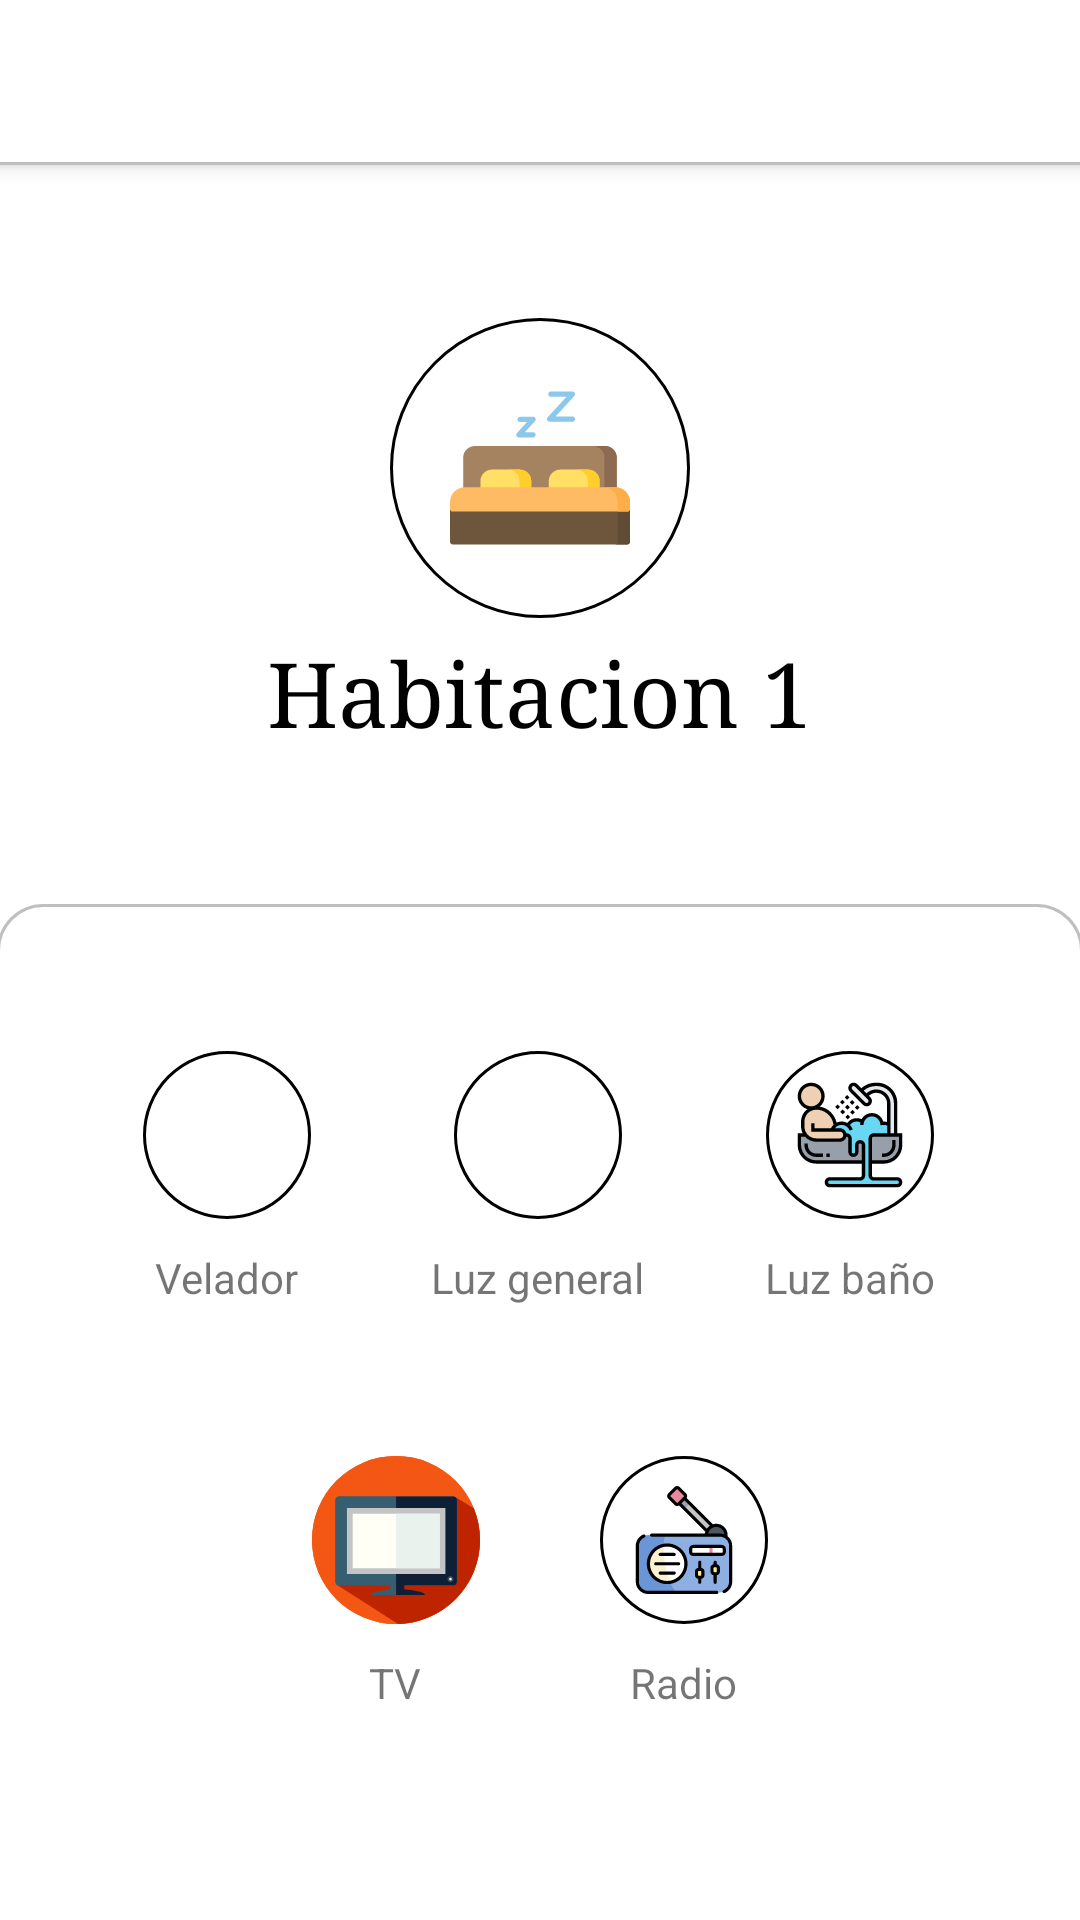

Here is an Android app screen rendered from its layout file. Give the layout XML and the strings, colors and styles it references.
<!-- AndroidManifest.xml: application theme AppTheme -->
<!-- res/layout/activity_room.xml -->
<?xml version="1.0" encoding="utf-8"?>
<RelativeLayout xmlns:android="http://schemas.android.com/apk/res/android"
                xmlns:app="http://schemas.android.com/apk/res-auto"
                android:orientation="vertical"
                android:layout_width="match_parent"
                android:layout_height="match_parent"
                android:background="#ffff">

    <include
            android:id="@+id/myToolbar"
            layout="@layout/toolbar"/>

    <ImageView
            android:layout_below="@+id/myToolbar"
            android:id="@+id/imgRoom"
            android:layout_width="100dp"
            android:layout_height="100dp"
            android:layout_centerInParent="true"
            android:layout_marginTop="50dp"
            android:src="@drawable/ic_bed"
            android:layerType="software"
            android:background="@drawable/circle_background"
    />

    <TextView
            android:id="@+id/txtControl"
            android:layout_below="@+id/imgRoom"
            android:layout_width="wrap_content"
            android:layout_height="wrap_content"
            android:layout_marginTop="5dp"
            android:text="@string/control_room1"
            android:textSize="30sp"
            android:textColor="@color/black"
            android:textAlignment="center"
            android:typeface="serif"
            android:layout_centerInParent="true"/>

    <RelativeLayout
            android:layout_below="@+id/txtControl"
            android:layout_marginTop="50dp"
            android:layout_width="match_parent"
            android:layout_height="match_parent"
            android:background="@drawable/cards_border"
            android:gravity="center_horizontal">

        <LinearLayout
                android:layout_width="match_parent"
                android:layout_height="match_parent"
                android:orientation="vertical"
                android:gravity="center_horizontal">

            <LinearLayout
                    android:layout_width="wrap_content"
                    android:layout_height="wrap_content"
                    android:orientation="horizontal"
                    android:layout_marginTop="50dp">

                <LinearLayout
                        android:layout_width="wrap_content"
                        android:layout_height="wrap_content"
                        android:orientation="vertical"
                        android:layout_marginRight="40dp"
                        android:gravity="center">

                    <ImageView
                            android:id="@+id/imgLamp1"
                            android:layout_width="56dp"
                            android:layout_height="56dp"
                            android:src="@drawable/ic_idea"
                            android:layerType="software"
                            android:background="@drawable/circle_background_small"
                    />
                    <TextView
                            android:layout_width="wrap_content"
                            android:layout_height="wrap_content"
                            android:layout_marginTop="10dp"
                            android:text="@string/room_light1"
                            android:layout_gravity="center"/>
                </LinearLayout>

                <LinearLayout
                        android:layout_width="wrap_content"
                        android:layout_height="wrap_content"
                        android:orientation="vertical"
                        android:layout_marginRight="40dp"
                        android:gravity="center">

                    <ImageView
                            android:layout_width="56dp"
                            android:layout_height="56dp"
                            android:src="@drawable/ic_idea"
                            android:layerType="software"
                            android:background="@drawable/circle_background_small"
                    />

                    <TextView
                            android:layout_width="wrap_content"
                            android:layout_height="wrap_content"
                            android:layout_marginTop="10dp"
                            android:text="@string/room_light2"
                            android:layout_gravity="center"/>
                </LinearLayout>

                <LinearLayout
                        android:layout_width="wrap_content"
                        android:layout_height="wrap_content"
                        android:orientation="vertical"
                        android:gravity="center">
                    <ImageView
                            android:layout_width="56dp"
                            android:layout_height="56dp"
                            android:src="@drawable/ic_bathtub"
                            android:layerType="software"
                            android:background="@drawable/circle_background_small"
                    />

                    <TextView
                            android:layout_width="wrap_content"
                            android:layout_height="wrap_content"
                            android:layout_marginTop="10dp"
                            android:text="@string/room_bath"
                            android:layout_gravity="center"/>
                </LinearLayout>
            </LinearLayout>
            <LinearLayout
                    android:layout_width="wrap_content"
                    android:layout_height="wrap_content"
                    android:orientation="horizontal"
                    android:layout_marginTop="50dp">

                <LinearLayout
                        android:layout_width="wrap_content"
                        android:layout_height="wrap_content"
                        android:orientation="vertical"
                        android:layout_marginRight="40dp"
                        android:gravity="center">

                    <ImageView
                            android:layout_width="56dp"
                            android:layout_height="56dp"
                            android:src="@drawable/ic_monitor"
                            android:layerType="software"/>
                    <TextView
                            android:layout_width="wrap_content"
                            android:layout_height="wrap_content"
                            android:layout_marginTop="10dp"
                            android:text="@string/room_tv"
                            android:layout_gravity="center"/>
                </LinearLayout>

                <LinearLayout
                        android:layout_width="wrap_content"
                        android:layout_height="wrap_content"
                        android:orientation="vertical"
                        android:gravity="center">

                    <ImageView
                            android:id="@+id/imgRadio"
                            android:layout_width="56dp"
                            android:layout_height="56dp"
                            android:src="@drawable/ic_radio"
                            android:layerType="software"
                            android:background="@drawable/circle_background_small"
                    />

                    <TextView
                            android:layout_width="wrap_content"
                            android:layout_height="wrap_content"
                            android:layout_marginTop="10dp"
                            android:text="@string/room_radio"
                            android:layout_gravity="center"/>
                </LinearLayout>
            </LinearLayout>
        </LinearLayout>

    </RelativeLayout>

</RelativeLayout>
<!-- res/layout/toolbar.xml (included above) -->
<?xml version="1.0" encoding="utf-8"?>
<androidx.appcompat.widget.Toolbar
        xmlns:android="http://schemas.android.com/apk/res/android"
        android:layout_width="match_parent"
        android:layout_height="wrap_content"
        android:background="@drawable/toolbar_grey_color"
        android:elevation="4dp"
        android:theme="@style/ThemeOverlay.AppCompat.Dark">

</androidx.appcompat.widget.Toolbar>
<!-- resources referenced by this layout -->
<resources>
  <!-- drawable cards_border (drawable) -->
  <?xml version="1.0" encoding="utf-8"?>
  <layer-list
          xmlns:android="http://schemas.android.com/apk/res/android"
          android:layout_width = "match_parent"
          android:layout_height = "1dp">
      <item
              android:bottom="-1dp"
              android:top="1dp"
              android:right="-1dp"
              android:left="-1dp">
  
          <shape xmlns:android="http://schemas.android.com/apk/res/android"
                 android:shape="rectangle">
              <corners android:topLeftRadius="15dp"
                       android:topRightRadius="15dp">
              </corners>
              <solid android:color="@color/white"></solid>
              <stroke android:width="1dp"
                      android:color="@color/gray"></stroke>
          </shape>
      </item>
  </layer-list>
  <!-- drawable circle_background (drawable) -->
  <shape xmlns:android="http://schemas.android.com/apk/res/android"
         android:shape="oval">
      <stroke
              android:width="1dp"
              android:color="#000"/>
      <padding android:bottom="20dp"
               android:right="20dp"
               android:left="20dp"
               android:top="20dp" />
  </shape>
  <!-- drawable circle_background_small (drawable) -->
  <shape xmlns:android="http://schemas.android.com/apk/res/android"
         android:shape="oval">
      <stroke
              android:width="1dp"
              android:color="#000"/>
  
      <padding android:bottom="10dp"
               android:right="10dp"
               android:left="10dp"
               android:top="10dp" />
  </shape>
  <!-- drawable ic_bathtub: vector/xml drawable (drawable, 6929 chars, omitted) -->
  <!-- drawable ic_bed: vector/xml drawable (drawable, 3398 chars, omitted) -->
  <!-- drawable ic_monitor: vector/xml drawable (drawable, 102034 chars, omitted) -->
  <!-- drawable ic_radio: vector/xml drawable (drawable, 6516 chars, omitted) -->
  <!-- drawable toolbar_grey_color (drawable) -->
  <?xml version="1.0" encoding="utf-8"?>
  <layer-list
          xmlns:android="http://schemas.android.com/apk/res/android"
          android:layout_width = "match_parent"
          android:layout_height = "1dp">
      <item
          android:bottom="1dp"
          android:top="-1dp"
          android:right="-1dp"
          android:left="-1dp">
  
              <shape
                  android:shape = "rectangle">
                  <stroke
                          android:width = "1dp"
                          android:color = "@color/gray"/>
                  <solid
                          android:color = "@color/white"/>
              </shape>
      </item>
  </layer-list>
  <string name="control_room1">Habitacion 1</string>
  <string name="room_bath">Luz baño</string>
  <string name="room_light1">Velador</string>
  <string name="room_light2">Luz general</string>
  <string name="room_radio">Radio</string>
  <string name="room_tv">TV</string>
  <style name="AppTheme" parent="Theme.AppCompat.Light.NoActionBar">
          
          <item name="colorPrimary">@color/colorPrimary</item>
          <item name="colorPrimaryDark">@color/colorPrimaryDark</item>
          <item name="colorAccent">@color/colorAccent</item>
      </style>
  <color name="gray">#BFBFBF</color>
  <color name="colorPrimary">#008577</color>
  <color name="colorPrimaryDark">#00574B</color>
  <color name="colorAccent">#D81B60</color>
  <!-- not gathered from this repository: default colours our renderer supplied (Android Studio template values) -->
  <color name="black">#FF000000</color>
  <color name="white">#FFFFFFFF</color>
</resources>
